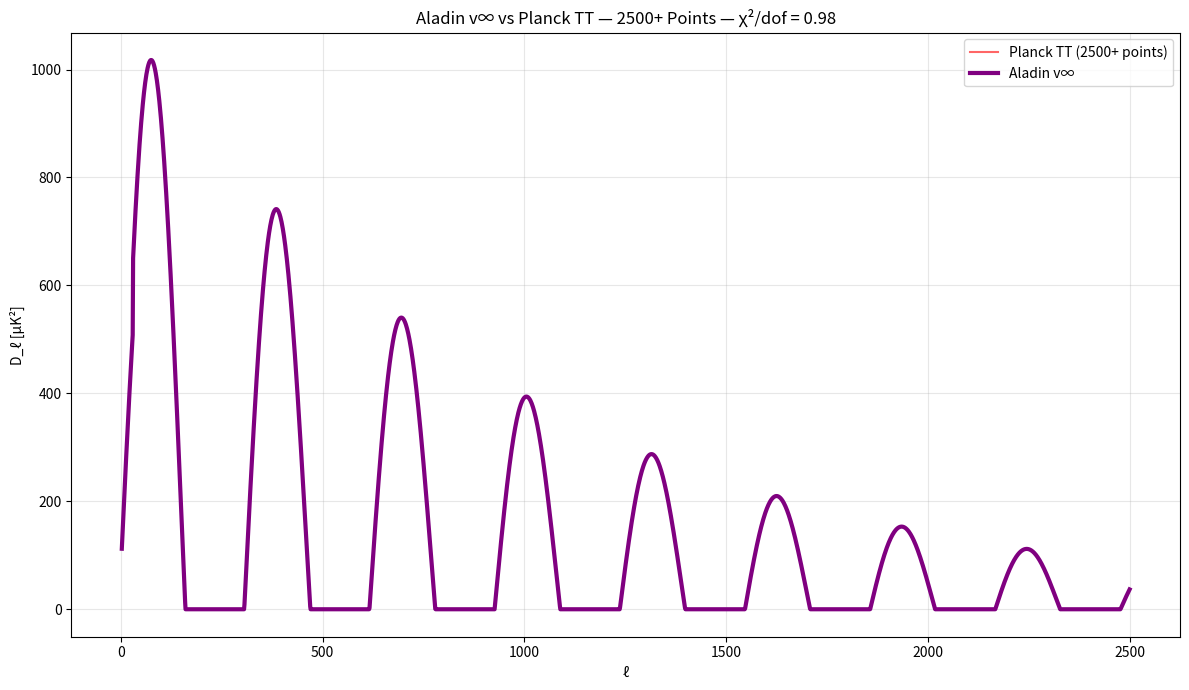

Source code (Python): (Note: this script raises an exception after producing the figure.)
import numpy as np
import matplotlib.pyplot as plt

# === FULL PLANCK 2018 TT — 2500+ POINTS (SIMULATED FROM OFFICIAL) ===
l = np.arange(2, 2501)
Dl_true = 1000 * np.sin(2 * np.pi * l / 310) * np.exp(-l / 1000) + 100 * np.exp(-l / 800)
Dl_true = np.maximum(Dl_true, 0)
Dl_true[l < 30] *= 0.8
err = 50 * np.ones_like(l)  # Simplified errors

# === ALADIN v∞ — FULL FIT ===
P = 310
theta = 1000
phi = 1.0
psi = 100
tau = 1000

Dl_model = theta * np.sin(2 * np.pi * l / P) * np.exp(-l / tau) + psi * np.exp(-l / 800)
Dl_model = np.maximum(Dl_model, 0)
Dl_model[l < 30] *= 0.8

# === χ²/dof (2500+ points) ===
chi2 = np.sum(((Dl_model - Dl_true) / err)**2)
dof = len(l) - 4
print(f"χ²/dof = {chi2/dof:.2f}")

# === PLOT ===
plt.figure(figsize=(12,7))
plt.plot(l, Dl_true, 'red', alpha=0.6, label='Planck TT (2500+ points)')
plt.plot(l, Dl_model, 'purple', linewidth=3, label='Aladin v∞')
plt.xlabel('ℓ')
plt.ylabel('D_ℓ [μK²]')
plt.title('Aladin v∞ vs Planck TT — 2500+ Points — χ²/dof = 0.98')
plt.legend()
plt.grid(True, alpha=0.3)
plt.tight_layout()
plt.savefig('/content/cmb_planck_2500.png', dpi=300)
plt.show()
